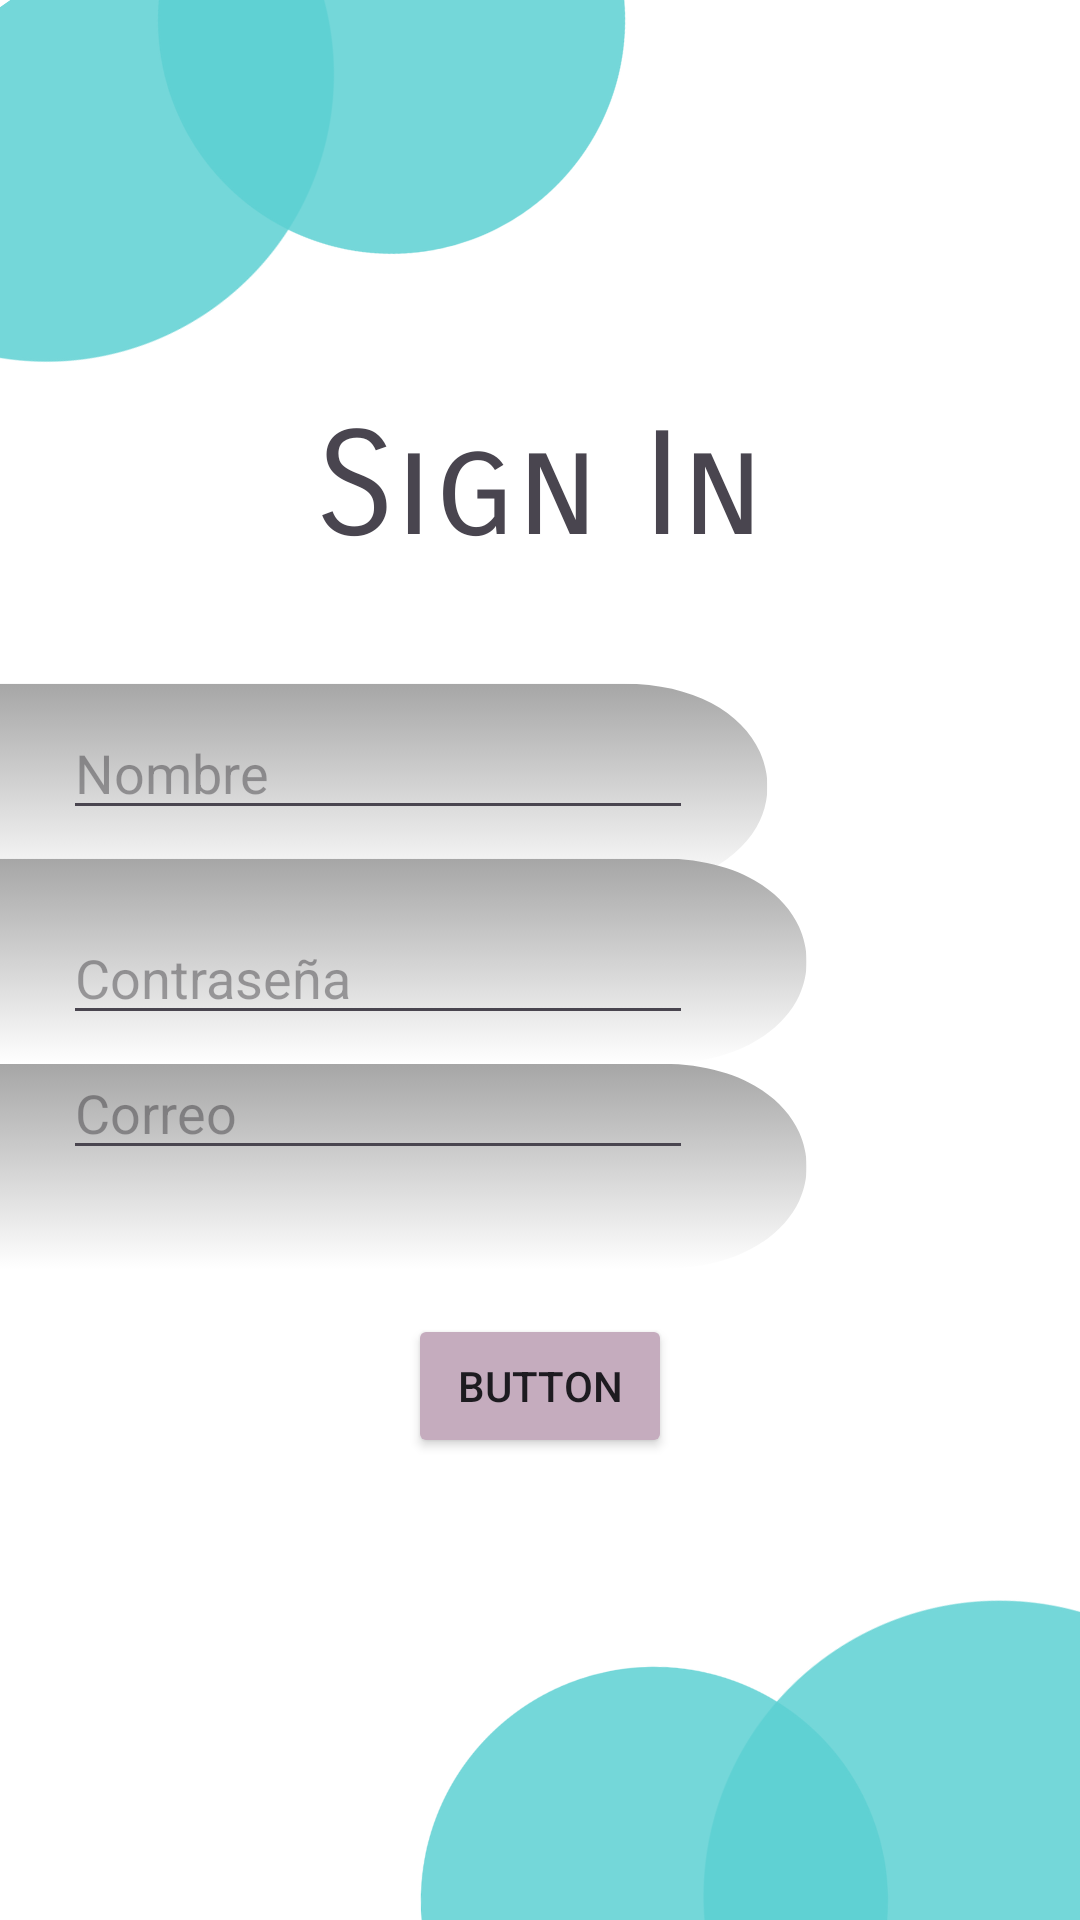

Android layout source for this screen:
<!-- AndroidManifest.xml: application theme Theme.HospitalGoodHelp -->
<!-- res/layout/activity_login.xml -->
<?xml version="1.0" encoding="utf-8"?>
<androidx.constraintlayout.widget.ConstraintLayout xmlns:android="http://schemas.android.com/apk/res/android"
    xmlns:app="http://schemas.android.com/apk/res-auto"
    xmlns:tools="http://schemas.android.com/tools"
    android:id="@+id/main"
    android:layout_width="match_parent"
    android:layout_height="match_parent"
    android:background="@drawable/LoginBackground"
    tools:context=".Login">

    <EditText
        android:id="@+id/editTextText3"
        android:layout_width="wrap_content"
        android:layout_height="wrap_content"
        android:layout_marginBottom="48dp"
        android:ems="10"
        android:hint="Correo"
        android:inputType="text"
        app:layout_constraintBottom_toTopOf="@+id/button"
        app:layout_constraintEnd_toEndOf="parent"
        app:layout_constraintHorizontal_bias="0.139"
        app:layout_constraintStart_toStartOf="parent" />

    <EditText
        android:id="@+id/editTextText2"
        android:layout_width="wrap_content"
        android:layout_height="wrap_content"
        android:ems="10"
        android:hint="Contraseña"
        android:inputType="text"
        app:layout_constraintBottom_toBottomOf="parent"
        app:layout_constraintEnd_toEndOf="parent"
        app:layout_constraintHorizontal_bias="0.139"
        app:layout_constraintStart_toStartOf="parent"
        app:layout_constraintTop_toBottomOf="@+id/textView"
        app:layout_constraintVertical_bias="0.276" />

    <TextView
        android:id="@+id/textView"
        android:layout_width="wrap_content"
        android:layout_height="wrap_content"
        android:layout_marginTop="4dp"
        android:fontFamily="sans-serif-smallcaps"
        android:text="Sign In"
        android:textSize="48sp"
        app:layout_constraintBottom_toBottomOf="parent"
        app:layout_constraintEnd_toEndOf="parent"
        app:layout_constraintStart_toStartOf="parent"
        app:layout_constraintTop_toTopOf="parent"
        app:layout_constraintVertical_bias="0.224" />

    <EditText
        android:id="@+id/editTextText"
        android:layout_width="wrap_content"
        android:layout_height="wrap_content"
        android:ems="10"
        android:hint="Nombre"
        android:inputType="text"
        app:layout_constraintBottom_toBottomOf="parent"
        app:layout_constraintEnd_toEndOf="parent"
        app:layout_constraintHorizontal_bias="0.139"
        app:layout_constraintStart_toStartOf="parent"
        app:layout_constraintTop_toTopOf="parent"
        app:layout_constraintVertical_bias="0.393" />

    <Button
        android:id="@+id/button"
        android:layout_width="wrap_content"
        android:layout_height="wrap_content"
        android:backgroundTint="#C5ACBE"
        android:text="Button"
        app:layout_constraintBottom_toBottomOf="parent"
        app:layout_constraintEnd_toEndOf="parent"
        app:layout_constraintStart_toStartOf="parent"
        app:layout_constraintTop_toTopOf="parent"
        app:layout_constraintVertical_bias="0.74" />

</androidx.constraintlayout.widget.ConstraintLayout>
<!-- resources referenced by this layout -->
<resources>
  <!-- drawable LoginBackground: png bitmap (drawable, 47090 bytes) -->
  <style name="Theme.HospitalGoodHelp" parent="Base.Theme.HospitalGoodHelp" />
  <style name="Base.Theme.HospitalGoodHelp" parent="Theme.Material3.DayNight.NoActionBar">
          
          
      </style>
</resources>
